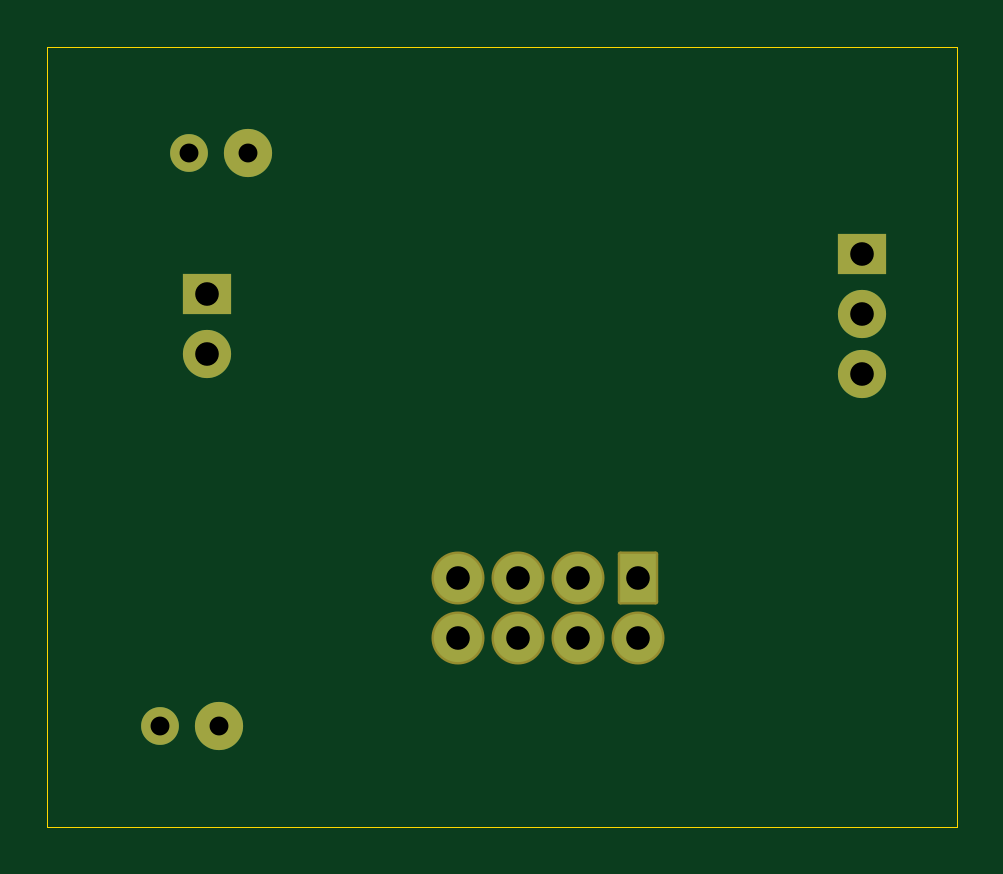
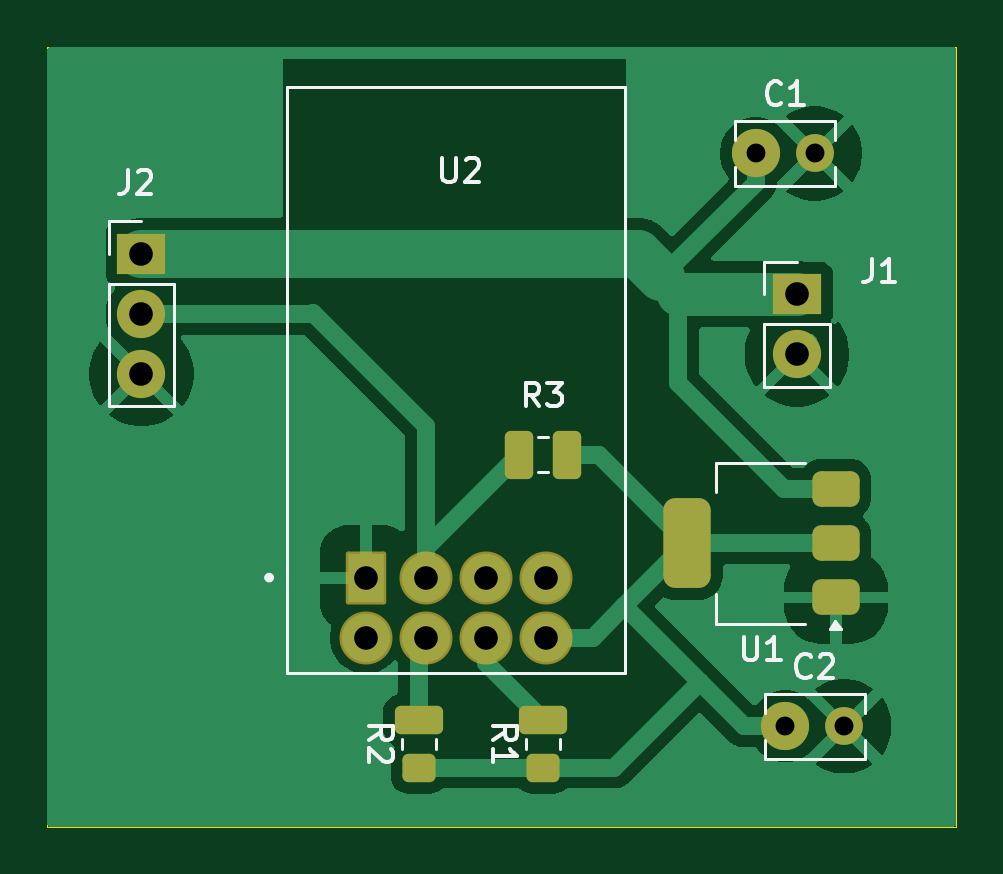
Circuit board: 10 layer files. Board 38.5 x 33.0 mm.
- bottom_copper: wled-esp01-controller-B_Cu.gbr (26364 bytes)
- bottom_mask: wled-esp01-controller-B_Mask.gbr (2613 bytes)
- paste: wled-esp01-controller-B_Paste.gbr (1914 bytes)
- bottom_silk: wled-esp01-controller-B_Silkscreen.gbr (9981 bytes)
- outline: wled-esp01-controller-Edge_Cuts.gbr (624 bytes)
- top_copper: wled-esp01-controller-F_Cu.gbr (1814 bytes)
- top_mask: wled-esp01-controller-F_Mask.gbr (1758 bytes)
- paste: wled-esp01-controller-F_Paste.gbr (514 bytes)
- top_silk: wled-esp01-controller-F_Silkscreen.gbr (515 bytes)
- drill: wled-esp01-controller.drl (632 bytes)

=== bottom_copper: wled-esp01-controller-B_Cu.gbr (26364 bytes, source omitted) ===
=== bottom_mask: wled-esp01-controller-B_Mask.gbr (2613 bytes, source withheld) ===
=== paste: wled-esp01-controller-B_Paste.gbr (1914 bytes, source withheld) ===
=== bottom_silk: wled-esp01-controller-B_Silkscreen.gbr (9981 bytes, source omitted) ===
=== outline: wled-esp01-controller-Edge_Cuts.gbr ===
%TF.GenerationSoftware,KiCad,Pcbnew,9.0.6-9.0.6~ubuntu24.04.1*%
%TF.CreationDate,2025-12-31T19:02:38+05:30*%
%TF.ProjectId,wled-esp01-controller,776c6564-2d65-4737-9030-312d636f6e74,rev?*%
%TF.SameCoordinates,PX5ee3fe0PY57f9f90*%
%TF.FileFunction,Profile,NP*%
%FSLAX46Y46*%
G04 Gerber Fmt 4.6, Leading zero omitted, Abs format (unit mm)*
G04 Created by KiCad (PCBNEW 9.0.6-9.0.6~ubuntu24.04.1) date 2025-12-31 19:02:38*
%MOMM*%
%LPD*%
G01*
G04 APERTURE LIST*
%TA.AperFunction,Profile*%
%ADD10C,0.050000*%
%TD*%
G04 APERTURE END LIST*
D10*
X0Y33000000D02*
X38500000Y33000000D01*
X38500000Y0D01*
X0Y0D01*
X0Y33000000D01*
M02*

=== top_copper: wled-esp01-controller-F_Cu.gbr ===
%TF.GenerationSoftware,KiCad,Pcbnew,9.0.6-9.0.6~ubuntu24.04.1*%
%TF.CreationDate,2025-12-31T19:02:38+05:30*%
%TF.ProjectId,wled-esp01-controller,776c6564-2d65-4737-9030-312d636f6e74,rev?*%
%TF.SameCoordinates,PX5ee3fe0PY57f9f90*%
%TF.FileFunction,Copper,L1,Top*%
%TF.FilePolarity,Positive*%
%FSLAX46Y46*%
G04 Gerber Fmt 4.6, Leading zero omitted, Abs format (unit mm)*
G04 Created by KiCad (PCBNEW 9.0.6-9.0.6~ubuntu24.04.1) date 2025-12-31 19:02:38*
%MOMM*%
%LPD*%
G01*
G04 APERTURE LIST*
%TA.AperFunction,ComponentPad*%
%ADD10R,2.040000X1.700000*%
%TD*%
%TA.AperFunction,ComponentPad*%
%ADD11C,2.040000*%
%TD*%
%TA.AperFunction,ComponentPad*%
%ADD12C,1.600000*%
%TD*%
%TA.AperFunction,ComponentPad*%
%ADD13R,1.508000X2.040000*%
%TD*%
G04 APERTURE END LIST*
D10*
%TO.P,J2,1,Pin_1*%
%TO.N,+5V*%
X34500000Y24250000D03*
D11*
%TO.P,J2,2,Pin_2*%
%TO.N,WledData*%
X34500000Y21710000D03*
%TO.P,J2,3,Pin_3*%
%TO.N,GND*%
X34500000Y19170000D03*
%TD*%
%TO.P,C1,1*%
%TO.N,+5V*%
X8500000Y28500000D03*
D12*
%TO.P,C1,2*%
%TO.N,GND*%
X6000000Y28500000D03*
%TD*%
D13*
%TO.P,U2,1,GND*%
%TO.N,GND*%
X25005000Y10540000D03*
D11*
%TO.P,U2,2,GPIO2*%
%TO.N,WledData*%
X22465000Y10540000D03*
%TO.P,U2,3,GPIO0*%
%TO.N,unconnected-(U2-GPIO0-Pad3)*%
X19925000Y10540000D03*
%TO.P,U2,4,RXD*%
%TO.N,unconnected-(U2-RXD-Pad4)*%
X17385000Y10540000D03*
%TO.P,U2,5,VCC*%
%TO.N,/3.3V*%
X17385000Y8000000D03*
%TO.P,U2,6,~{RST}*%
%TO.N,Net-(U2-~{RST})*%
X19925000Y8000000D03*
%TO.P,U2,7,CH_PD*%
%TO.N,Net-(U2-CH_PD)*%
X22465000Y8000000D03*
%TO.P,U2,8,TXD*%
%TO.N,unconnected-(U2-TXD-Pad8)*%
X25005000Y8000000D03*
%TD*%
D10*
%TO.P,J1,1,Pin_1*%
%TO.N,+5V*%
X6750000Y22540000D03*
D11*
%TO.P,J1,2,Pin_2*%
%TO.N,GND*%
X6750000Y20000000D03*
%TD*%
%TO.P,C2,1*%
%TO.N,/3.3V*%
X7250000Y4250000D03*
D12*
%TO.P,C2,2*%
%TO.N,GND*%
X4750000Y4250000D03*
%TD*%
M02*

=== top_mask: wled-esp01-controller-F_Mask.gbr (1758 bytes, source withheld) ===
=== paste: wled-esp01-controller-F_Paste.gbr ===
%TF.GenerationSoftware,KiCad,Pcbnew,9.0.6-9.0.6~ubuntu24.04.1*%
%TF.CreationDate,2025-12-31T19:02:38+05:30*%
%TF.ProjectId,wled-esp01-controller,776c6564-2d65-4737-9030-312d636f6e74,rev?*%
%TF.SameCoordinates,PX5ee3fe0PY57f9f90*%
%TF.FileFunction,Paste,Top*%
%TF.FilePolarity,Positive*%
%FSLAX46Y46*%
G04 Gerber Fmt 4.6, Leading zero omitted, Abs format (unit mm)*
G04 Created by KiCad (PCBNEW 9.0.6-9.0.6~ubuntu24.04.1) date 2025-12-31 19:02:38*
%MOMM*%
%LPD*%
G01*
G04 APERTURE LIST*
G04 APERTURE END LIST*
M02*

=== top_silk: wled-esp01-controller-F_Silkscreen.gbr ===
%TF.GenerationSoftware,KiCad,Pcbnew,9.0.6-9.0.6~ubuntu24.04.1*%
%TF.CreationDate,2025-12-31T19:02:38+05:30*%
%TF.ProjectId,wled-esp01-controller,776c6564-2d65-4737-9030-312d636f6e74,rev?*%
%TF.SameCoordinates,PX5ee3fe0PY57f9f90*%
%TF.FileFunction,Legend,Top*%
%TF.FilePolarity,Positive*%
%FSLAX46Y46*%
G04 Gerber Fmt 4.6, Leading zero omitted, Abs format (unit mm)*
G04 Created by KiCad (PCBNEW 9.0.6-9.0.6~ubuntu24.04.1) date 2025-12-31 19:02:38*
%MOMM*%
%LPD*%
G01*
G04 APERTURE LIST*
G04 APERTURE END LIST*
M02*

=== drill: wled-esp01-controller.drl ===
M48
; DRILL file {KiCad 9.0.6-9.0.6~ubuntu24.04.1} date 2025-12-31T19:02:40+0530
; FORMAT={-:-/ absolute / metric / decimal}
; #@! TF.CreationDate,2025-12-31T19:02:40+05:30
; #@! TF.GenerationSoftware,Kicad,Pcbnew,9.0.6-9.0.6~ubuntu24.04.1
; #@! TF.FileFunction,MixedPlating,1,2
FMAT,2
METRIC
; #@! TA.AperFunction,Plated,PTH,ComponentDrill
T1C0.800
; #@! TA.AperFunction,Plated,PTH,ComponentDrill
T2C1.000
%
G90
G05
T1
X4.75Y4.25
X6.0Y28.5
X7.25Y4.25
X8.5Y28.5
T2
X6.75Y22.54
X6.75Y20.0
X17.385Y10.54
X17.385Y8.0
X19.925Y10.54
X19.925Y8.0
X22.465Y10.54
X22.465Y8.0
X25.005Y10.54
X25.005Y8.0
X34.5Y24.25
X34.5Y21.71
X34.5Y19.17
M30

